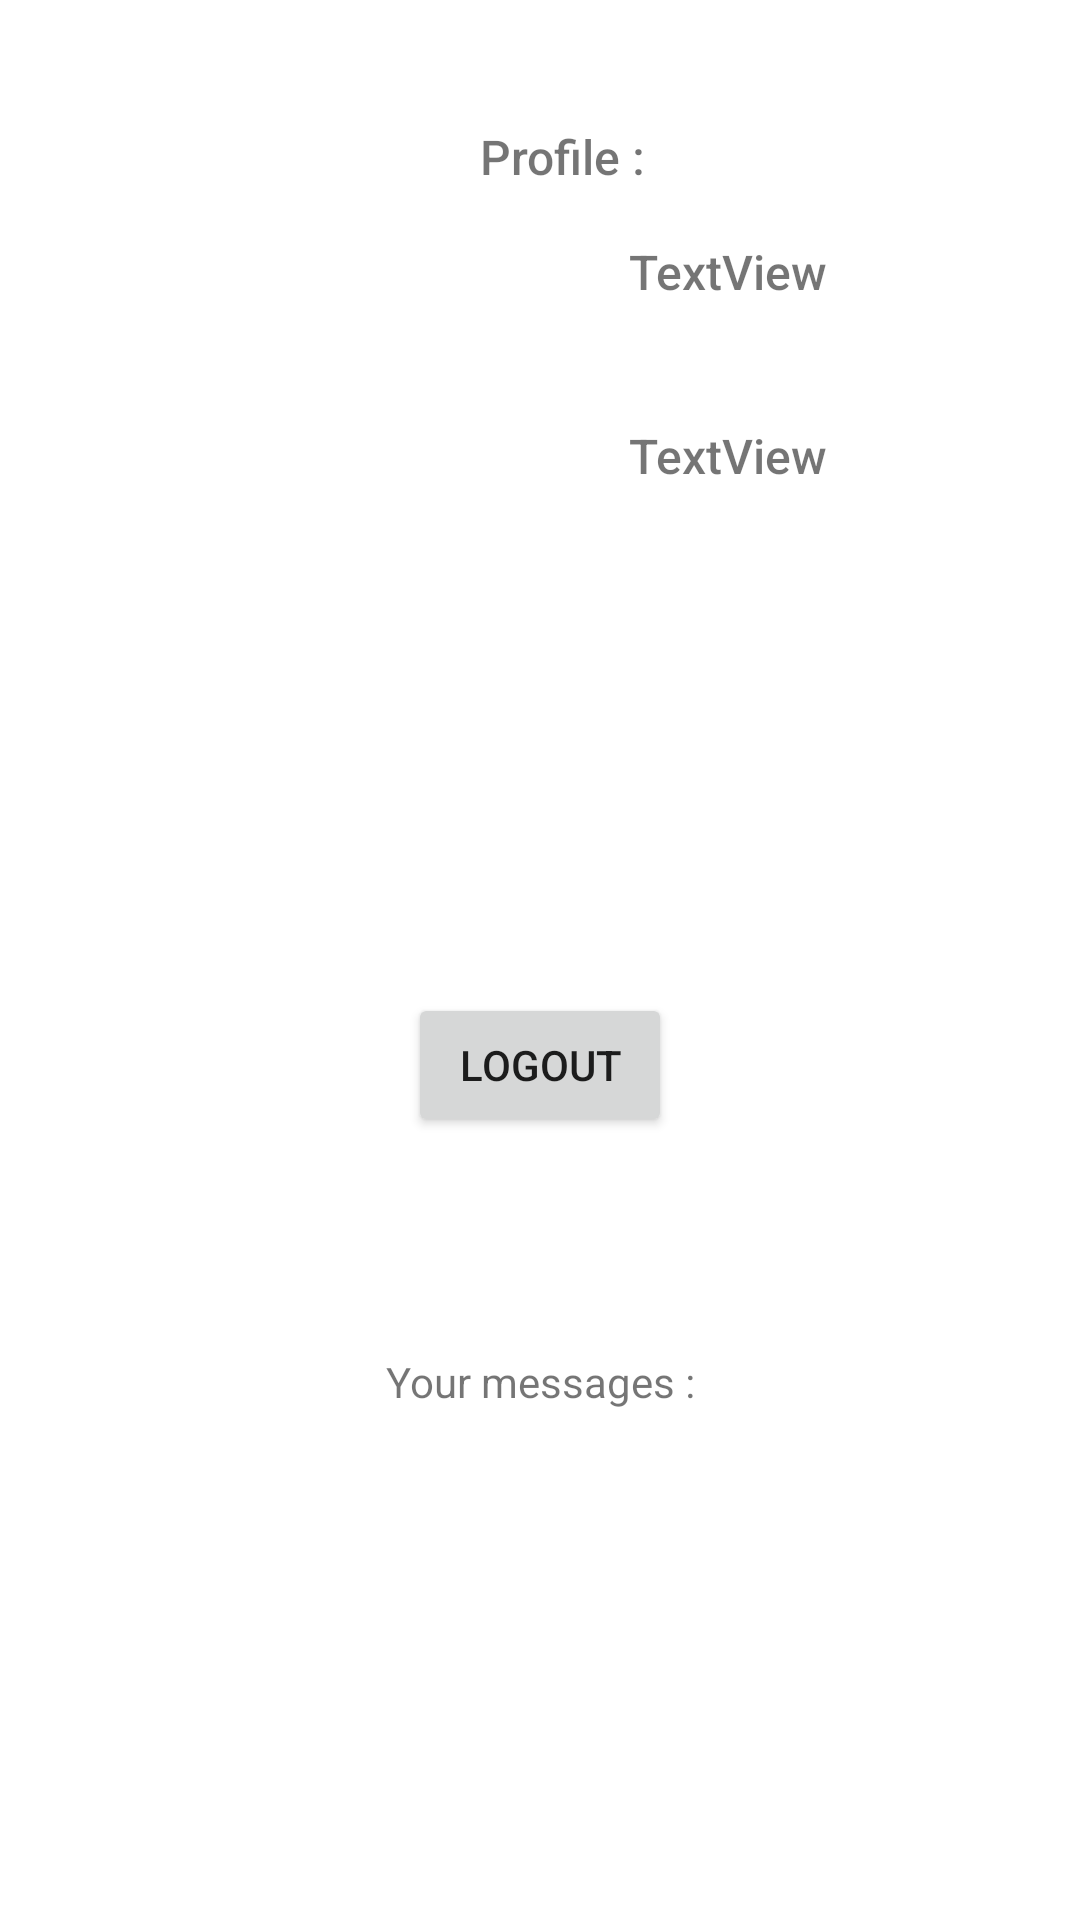

Here is an Android app screen rendered from its layout file. Give the layout XML and the strings, colors and styles it references.
<!-- AndroidManifest.xml: application theme Theme.ProjectMobile1 -->
<!-- res/layout/activity_profile.xml -->
<?xml version="1.0" encoding="utf-8"?>
<androidx.constraintlayout.widget.ConstraintLayout xmlns:android="http://schemas.android.com/apk/res/android"
    xmlns:app="http://schemas.android.com/apk/res-auto"
    xmlns:tools="http://schemas.android.com/tools"
    android:layout_width="match_parent"
    android:layout_height="match_parent"
    tools:context=".Profile">

    <ImageView
        android:id="@+id/imageViewProfile"
        android:layout_width="wrap_content"
        android:layout_height="wrap_content"
        app:layout_constraintBottom_toBottomOf="parent"
        app:layout_constraintEnd_toEndOf="parent"
        app:layout_constraintHorizontal_bias="0.215"
        app:layout_constraintStart_toStartOf="parent"
        app:layout_constraintTop_toTopOf="parent"
        app:layout_constraintVertical_bias="0.21"
        tools:srcCompat="@tools:sample/avatars" />

    <TextView
        android:id="@+id/txtName"
        android:layout_width="73dp"
        android:layout_height="21dp"
        android:fontFamily="sans-serif-medium"
        android:text="TextView"
        android:textAlignment="center"
        android:textSize="16sp"
        app:layout_constraintBottom_toTopOf="@+id/txtCommentary"
        app:layout_constraintEnd_toEndOf="parent"
        app:layout_constraintHorizontal_bias="0.718"
        app:layout_constraintStart_toStartOf="parent"
        app:layout_constraintTop_toTopOf="parent"
        app:layout_constraintVertical_bias="0.665" />

    <TextView
        android:id="@+id/txtCommentary"
        android:layout_width="73dp"
        android:layout_height="23dp"
        android:layout_marginBottom="476dp"
        android:fontFamily="sans-serif-medium"
        android:text="TextView"
        android:textAlignment="center"
        android:textSize="16sp"
        app:layout_constraintBottom_toBottomOf="parent"
        app:layout_constraintEnd_toEndOf="parent"
        app:layout_constraintHorizontal_bias="0.718"
        app:layout_constraintStart_toStartOf="parent" />

    <TextView
        android:id="@+id/textView2"
        android:layout_width="wrap_content"
        android:layout_height="wrap_content"
        android:fontFamily="sans-serif-medium"
        android:text="Profile :"
        android:textAlignment="center"
        android:textSize="16sp"
        app:layout_constraintBottom_toBottomOf="parent"
        app:layout_constraintEnd_toEndOf="parent"
        app:layout_constraintHorizontal_bias="0.524"
        app:layout_constraintStart_toStartOf="parent"
        app:layout_constraintTop_toTopOf="parent"
        app:layout_constraintVertical_bias="0.067" />

    <androidx.recyclerview.widget.RecyclerView
        android:id="@+id/recyclerView"
        android:layout_width="427dp"
        android:layout_height="169dp"
        android:layout_marginBottom="1dp"
        app:layout_constraintBottom_toBottomOf="parent"
        app:layout_constraintEnd_toEndOf="parent"
        app:layout_constraintHorizontal_bias="0.0"
        app:layout_constraintStart_toStartOf="parent" />

    <TextView
        android:id="@+id/textView3"
        android:layout_width="wrap_content"
        android:layout_height="wrap_content"
        android:text="Your messages :"
        app:layout_constraintBottom_toTopOf="@+id/recyclerView"
        app:layout_constraintEnd_toEndOf="parent"
        app:layout_constraintHorizontal_bias="0.5"
        app:layout_constraintStart_toStartOf="parent" />

    <Button
        android:id="@+id/bt_Logout"
        android:layout_width="wrap_content"
        android:layout_height="wrap_content"
        android:layout_marginBottom="72dp"
        android:text="Logout"
        app:layout_constraintBottom_toTopOf="@+id/textView3"
        app:layout_constraintEnd_toEndOf="parent"
        app:layout_constraintHorizontal_bias="0.5"
        app:layout_constraintStart_toStartOf="parent" />

</androidx.constraintlayout.widget.ConstraintLayout>
<!-- resources referenced by this layout -->
<resources>
  <style name="Theme.ProjectMobile1" parent="Theme.MaterialComponents.DayNight.DarkActionBar">
          
          <item name="colorPrimary">@color/purple_500</item>
          <item name="colorPrimaryVariant">@color/purple_700</item>
          <item name="colorOnPrimary">@color/white</item>
          
          <item name="colorSecondary">@color/teal_200</item>
          <item name="colorSecondaryVariant">@color/teal_700</item>
          <item name="colorOnSecondary">@color/black</item>
          
          <item name="android:statusBarColor">?attr/colorPrimaryVariant</item>
          
      </style>
  <!-- not gathered from this repository: default colours our renderer supplied (Android Studio template values) -->
  <color name="purple_500">#FF6200EE</color>
  <color name="purple_700">#FF3700B3</color>
  <color name="teal_200">#FF03DAC5</color>
  <color name="teal_700">#FF018786</color>
  <color name="black">#FF000000</color>
  <color name="white">#FFFFFFFF</color>
</resources>
